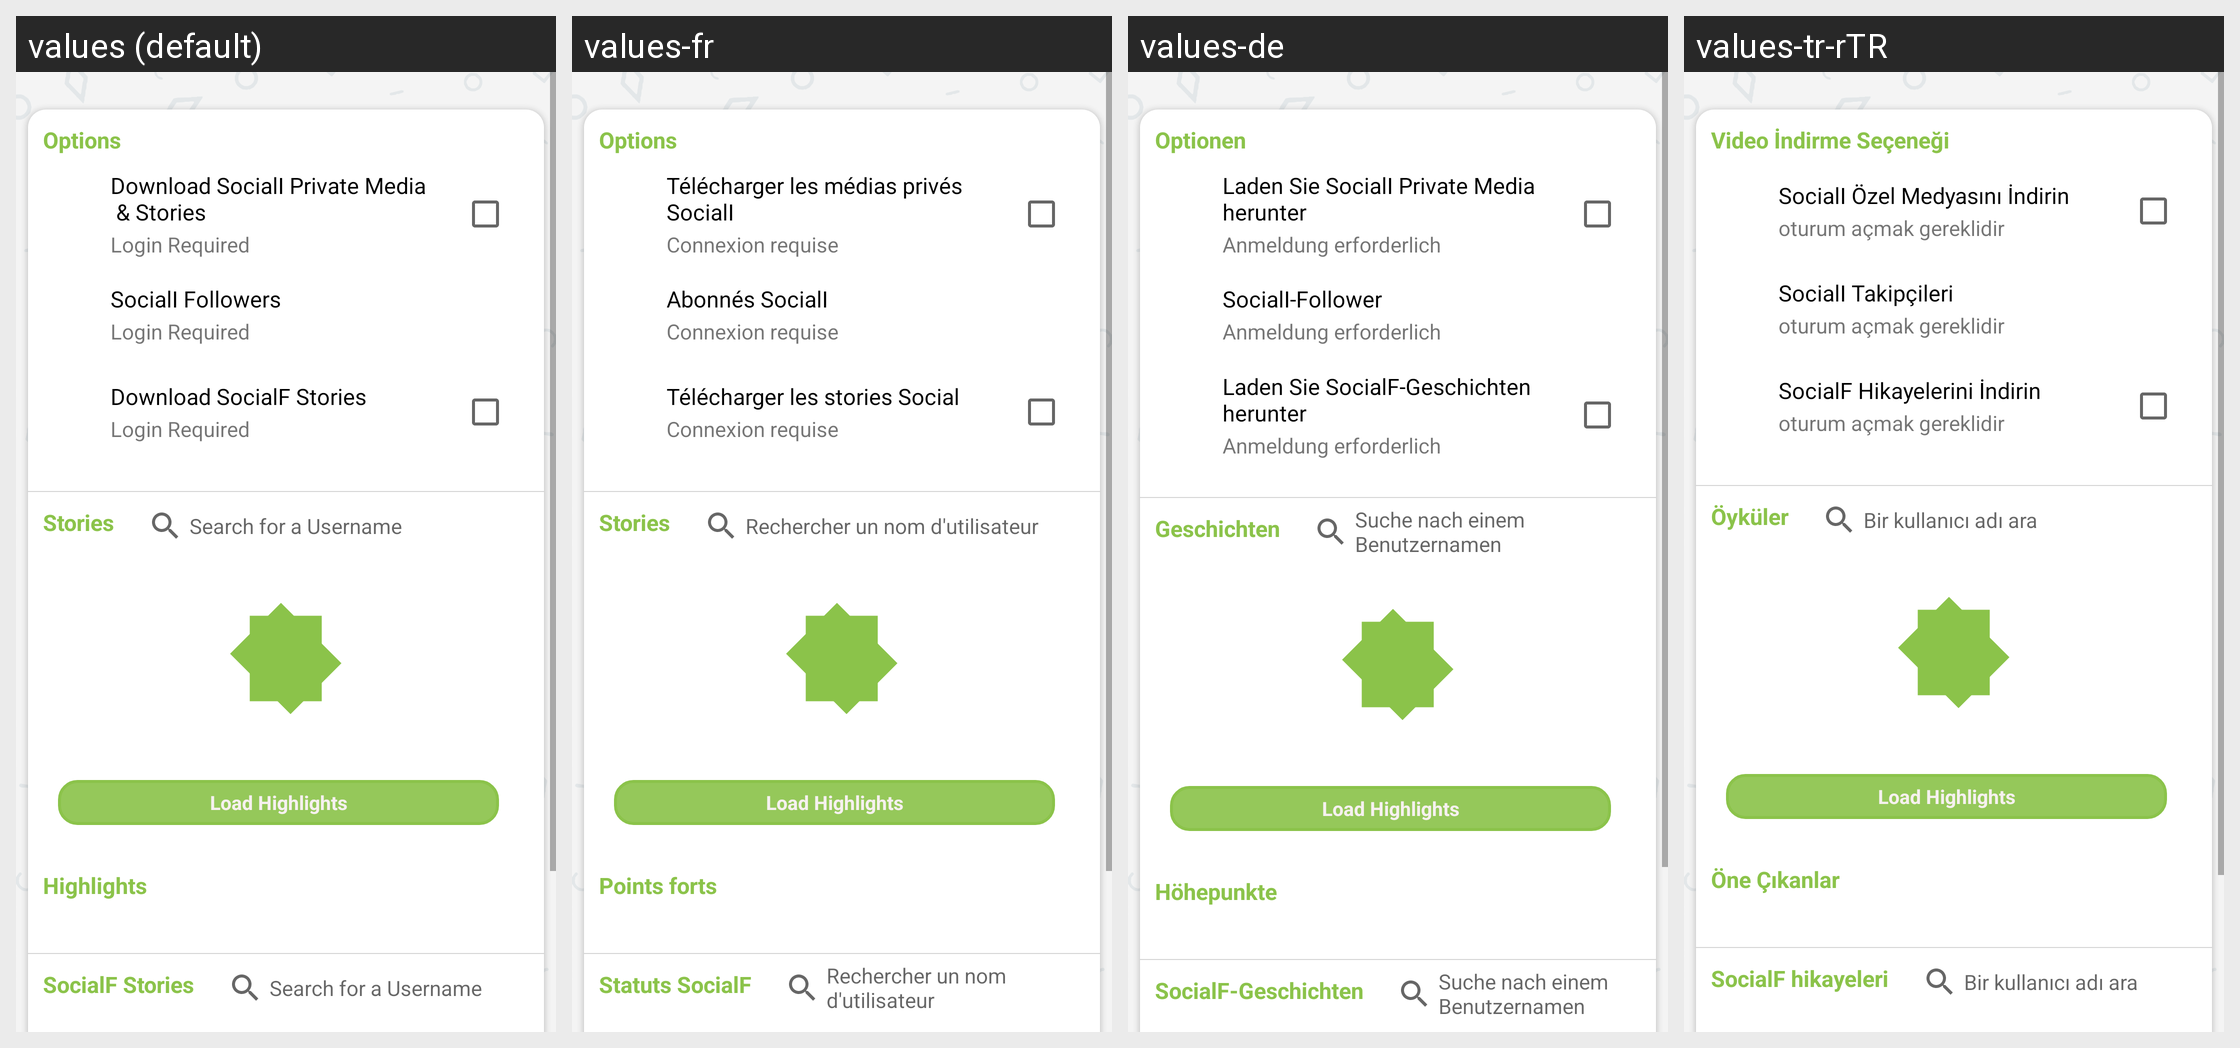

Here is an Android app screen in its default locale and in the app's own translations. Write out the translated-string differences for the strings that appear on this screen.
Android screen res/layout/fragment_insta_fb.xml rendered under 4 locales, left to right: values (default), values-fr, values-de, values-tr-rTR. Device: Nexus 5 (rendered at 1080×1920; each locale shown at half size, 540×960, under a caption strip naming it); theme AppTheme.
Other locales in the repository, not shown: values-ar, values-hi-rIN, values-pt-rBR, values-ur-rPK, values-zh.
Strings drawn on this screen, with the default value and each locale's value (text and hints the layout hard-codes, and strings that could not be matched under every locale, appear in the picture but are not listed):

options
  values: Options
  values-fr: Options
  values-de: Optionen
  values-tr-rTR: Video İndirme Seçeneği

instagram_private_downlaod
  values: Download SocialI Private Media
       & Stories
  values-fr: Télécharger les médias privés SocialI
  values-de: Laden Sie SocialI Private Media herunter
  values-tr-rTR: SocialI Özel Medyasını İndirin

login_required
  values: Login Required
  values-fr: Connexion requise
  values-de: Anmeldung erforderlich
  values-tr-rTR: oturum açmak gereklidir

instagram_followers
  values: SocialI Followers
  values-fr: Abonnés SocialI
  values-de: SocialI-Follower
  values-tr-rTR: SocialI Takipçileri

download_facebook_stories
  values: Download SocialF Stories
  values-fr: Télécharger les stories Social
  values-de: Laden Sie SocialF-Geschichten herunter
  values-tr-rTR: SocialF Hikayelerini İndirin

stories
  values: Stories
  values-fr: Stories
  values-de: Geschichten
  values-tr-rTR: Öyküler

search_a_username
  values: Search for a Username
  values-fr: Rechercher un nom d'utilisateur
  values-de: Suche nach einem Benutzernamen
  values-tr-rTR: Bir kullanıcı adı ara

load_highlights
  values: Load Highlights
  values-fr: Load Highlights  [not translated; the default value is used]
  values-de: Load Highlights  [not translated; the default value is used]
  values-tr-rTR: Load Highlights  [not translated; the default value is used]

highlights
  values: Highlights
  values-fr: Points forts
  values-de: Höhepunkte
  values-tr-rTR: Öne Çıkanlar

fb_stories_txt
  values: SocialF Stories
  values-fr: Statuts SocialF
  values-de: SocialF-Geschichten
  values-tr-rTR: SocialF hikayeleri
